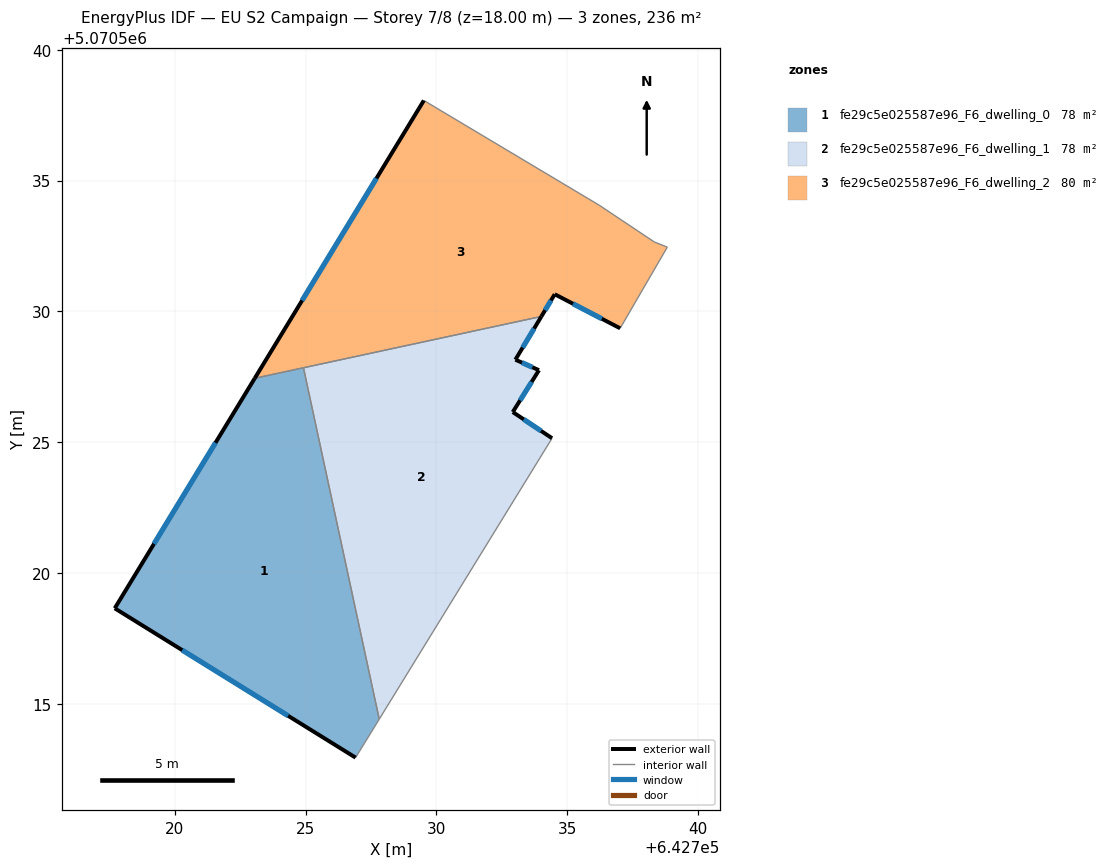
=== STOREY PLAN SPEC (per zone: floor XY polygon, exterior-wall plan segments, windows/doors) ===
zone 1: fe29c5e025587e96_F6_dwelling_0  (78.2 m²)
  floor: (642726.91, 5070512.94) (642727.82, 5070514.41) (642724.92, 5070527.84) (642723.06, 5070527.44) (642717.71, 5070518.65)
  exterior wall: (642717.71, 5070518.65) – (642723.06, 5070527.44)  [10.3 m]
    window: (642719.21, 5070521.11) – (642721.56, 5070524.98)  [6.0 m²]
  exterior wall: (642726.91, 5070512.94) – (642717.71, 5070518.65)  [10.8 m]
    window: (642724.33, 5070514.54) – (642720.29, 5070517.05)  [6.3 m²]
  interior walls: 3
zone 2: fe29c5e025587e96_F6_dwelling_1  (78.2 m²)
  floor: (642727.82, 5070514.41) (642734.42, 5070525.15) (642732.92, 5070526.15) (642733.92, 5070527.75) (642733.02, 5070528.15) (642734.01, 5070529.80) (642724.92, 5070527.84)
  exterior wall: (642733.92, 5070527.75) – (642732.92, 5070526.15)  [1.9 m]
    window: (642733.64, 5070527.30) – (642733.20, 5070526.60)  [1.1 m²]
  exterior wall: (642732.92, 5070526.15) – (642734.42, 5070525.15)  [1.8 m]
    window: (642733.34, 5070525.87) – (642734.00, 5070525.43)  [1.0 m²]
  exterior wall: (642734.01, 5070529.80) – (642733.02, 5070528.15)  [1.9 m]
    window: (642733.74, 5070529.34) – (642733.30, 5070528.62)  [1.1 m²]
  exterior wall: (642733.02, 5070528.15) – (642733.92, 5070527.75)  [1.0 m]
    window: (642733.27, 5070528.04) – (642733.67, 5070527.86)  [0.6 m²]
  interior walls: 3
zone 3: fe29c5e025587e96_F6_dwelling_2  (80.0 m²)
  floor: (642737.03, 5070529.35) (642738.83, 5070532.45) (642738.33, 5070532.65) (642736.23, 5070534.06) (642729.52, 5070538.06) (642723.06, 5070527.44) (642734.01, 5070529.80) (642734.52, 5070530.65)
  exterior wall: (642723.06, 5070527.44) – (642729.52, 5070538.06)  [12.4 m]
    window: (642724.87, 5070530.42) – (642727.71, 5070535.09)  [7.2 m²]
  exterior wall: (642737.03, 5070529.35) – (642734.52, 5070530.65)  [2.8 m]
    window: (642736.32, 5070529.72) – (642735.22, 5070530.29)  [1.6 m²]
  exterior wall: (642734.52, 5070530.65) – (642734.01, 5070529.80)  [1.0 m]
    window: (642734.38, 5070530.42) – (642734.16, 5070530.04)  [0.6 m²]
  interior walls: 6

=== DERIVED (storey summary) ===
Building: EU S2 Campaign
Storey: 7 of 8  (floor level z = 18.00 m)
Storey gross floor area: 236.4 m²
Zones on this storey: 3
  - fe29c5e025587e96_F6_dwelling_0: floor 78.2 m²; exterior wall 21.1 m (63.4 m²); 2 window(s) 12.2 m²; WWR 19.3%
  - fe29c5e025587e96_F6_dwelling_1: floor 78.2 m²; exterior wall 6.6 m (19.8 m²); 4 window(s) 3.8 m²; WWR 19.3%
  - fe29c5e025587e96_F6_dwelling_2: floor 80.0 m²; exterior wall 16.2 m (48.7 m²); 3 window(s) 9.4 m²; WWR 19.3%
Zone adjacency (shared interzone walls):
  - fe29c5e025587e96_F6_dwelling_0 ↔ fe29c5e025587e96_F6_dwelling_1
  - fe29c5e025587e96_F6_dwelling_0 ↔ fe29c5e025587e96_F6_dwelling_2
  - fe29c5e025587e96_F6_dwelling_1 ↔ fe29c5e025587e96_F6_dwelling_2